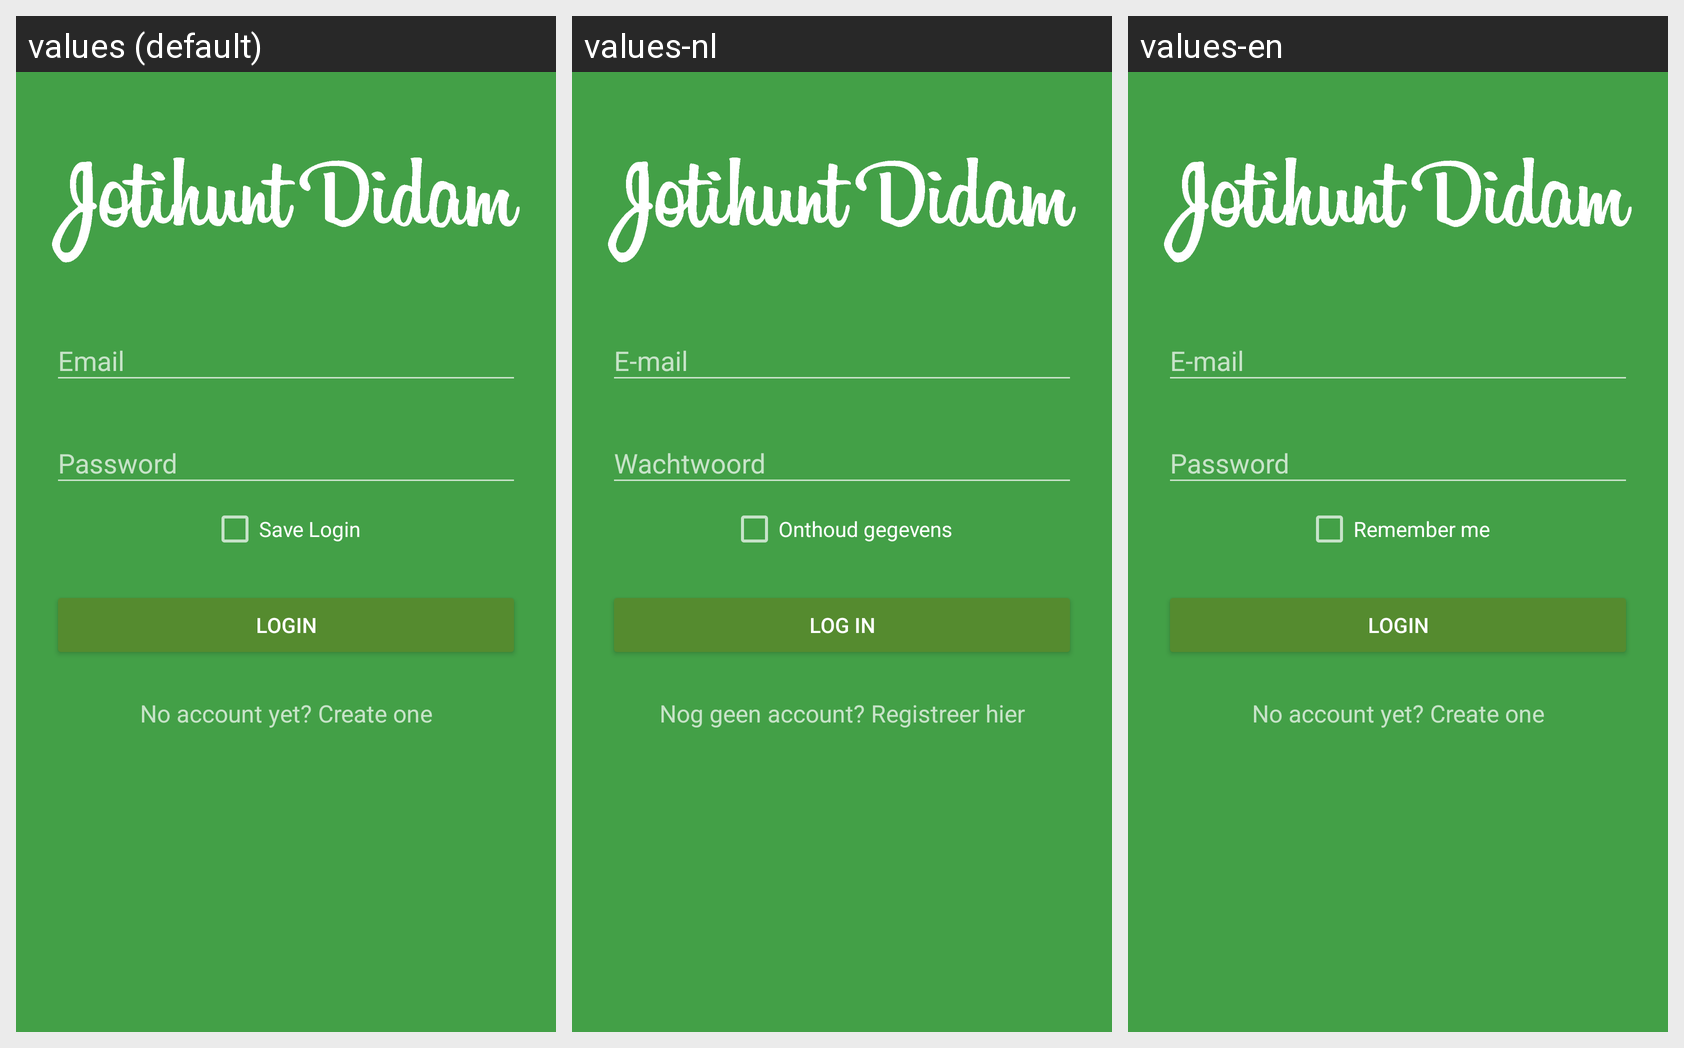

The same Android screen rendered under several of its app's locales, left to right. List the strings drawn on it with the default value and each locale's translation.
Android screen res/layout/activity_login.xml rendered under 3 locales, left to right: values (default), values-nl, values-en. Device: Nexus 5 (rendered at 1080×1920; each locale shown at half size, 540×960, under a caption strip naming it); theme AppTheme.Dark.
Strings drawn on this screen, with the default value and each locale's value (text and hints the layout hard-codes, and strings that could not be matched under every locale, appear in the picture but are not listed):

save_login
  values: Save Login
  values-nl: Onthoud gegevens
  values-en: Remember me

login
  values: Login
  values-nl: Log in
  values-en: Login

no_account
  values: No account yet? Create one
  values-nl: Nog geen account? Registreer hier
  values-en: No account yet? Create one
